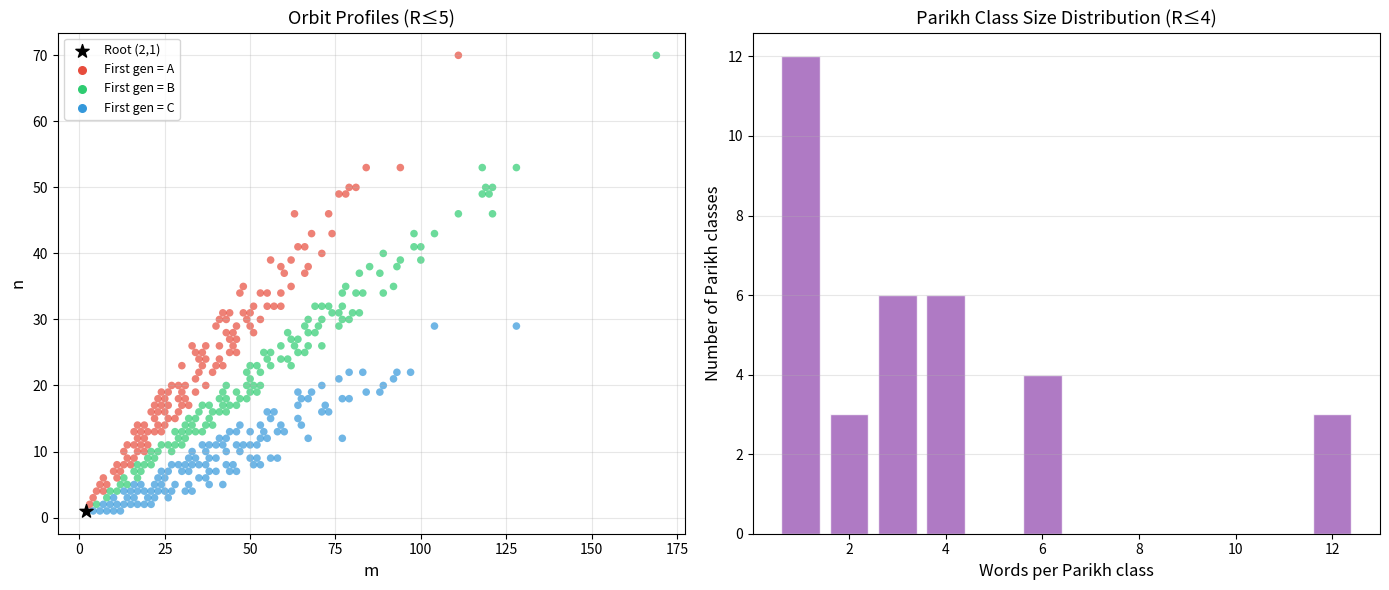

Source code (Python): (Note: this script raises an exception after producing the figure.)
#!/usr/bin/env python3
"""
Berggren Spectral Hash: Numerical Demonstrations

This script demonstrates the formally verified properties of the Berggren semigroup
spectral hash, including:
1. The Berggren action on pairs and its injectivity
2. Parikh vectors and their properties
3. Collision-freeness on bounded balls
4. Hidden-subsemigroup recovery from spectral data

All mathematical properties shown here have been formally verified in Lean 4.
"""

import itertools
from collections import defaultdict
import matplotlib
matplotlib.use('Agg')
import matplotlib.pyplot as plt
import numpy as np


# === Berggren Action ===

def act_gen(g, pair):
    """Apply a Berggren generator to a pair (m, n).
    
    Generators:
      A: (m, n) -> (2m - n, m)
      B: (m, n) -> (2m + n, m)
      C: (m, n) -> (m + 2n, n)
    """
    m, n = pair
    if g == 'A':
        return (2*m - n, m)
    elif g == 'B':
        return (2*m + n, m)
    elif g == 'C':
        return (m + 2*n, n)
    else:
        raise ValueError(f"Unknown generator: {g}")


ROOT_PAIR = (2, 1)  # Corresponds to the triple (3, 4, 5)


def eval_pair(word):
    """Evaluate a Berggren word on the root pair.
    
    Words are read right-to-left: [A, B] means apply B first, then A.
    """
    result = ROOT_PAIR
    for g in reversed(word):
        result = act_gen(g, result)
    return result


def pair_to_triple(pair):
    """Convert a pair (m, n) to the Pythagorean triple (a, b, c).
    
    The parametrization: a = m² - n², b = 2mn, c = m² + n².
    """
    m, n = pair
    return (m*m - n*n, 2*m*n, m*m + n*n)


# === Parikh Vectors ===

def parikh_triple(word):
    """Compute the Parikh triple (#A, #B, #C) of a word."""
    return (word.count('A'), word.count('B'), word.count('C'))


def all_words_of_length(n):
    """Generate all Berggren words of exactly length n."""
    if n == 0:
        return [()]
    return list(itertools.product('ABC', repeat=n))


def bounded_words(R):
    """Generate all Berggren words of length ≤ R."""
    words = []
    for n in range(R + 1):
        words.extend(all_words_of_length(n))
    return words


# === Demo 1: Berggren Tree Visualization ===

def demo_berggren_tree():
    """Show the first few levels of the Berggren tree."""
    print("=" * 70)
    print("DEMO 1: The Berggren Tree of Primitive Pythagorean Triples")
    print("=" * 70)
    print()
    print("Each word in {A, B, C}* maps to a unique primitive Pythagorean triple.")
    print("The root pair (2,1) corresponds to the triple (3, 4, 5).")
    print()
    
    for depth in range(4):
        words = all_words_of_length(depth)
        print(f"Depth {depth} ({len(words)} words = 3^{depth}):")
        for w in words[:12]:  # Show at most 12 per level
            pair = eval_pair(w)
            triple = pair_to_triple(pair)
            word_str = ''.join(w) if w else 'ε'
            print(f"  {word_str:>6} → pair {pair} → triple {triple}")
        if len(words) > 12:
            print(f"  ... and {len(words) - 12} more")
        print()


# === Demo 2: Injectivity Verification ===

def demo_injectivity():
    """Verify injectivity of evalPair on bounded balls."""
    print("=" * 70)
    print("DEMO 2: Injectivity Verification (Collision-Freeness)")
    print("=" * 70)
    print()
    print("Theorem (certified_no_collision): For all R, there are no collisions")
    print("in the Berggren action on the radius-R ball.")
    print()
    
    for R in range(7):
        words = bounded_words(R)
        pairs = {}
        collisions = 0
        for w in words:
            p = eval_pair(w)
            if p in pairs:
                collisions += 1
            else:
                pairs[p] = w
        
        n_words = len(words)
        n_pairs = len(pairs)
        status = "✓ NO COLLISIONS" if collisions == 0 else f"✗ {collisions} collisions"
        print(f"  R={R}: {n_words:>5} words, {n_pairs:>5} distinct pairs  {status}")
    
    print()
    print("This confirms the formal theorem: evalPair is injective (globally).")
    print()


# === Demo 3: Parikh Spectrum Analysis ===

def demo_parikh_spectrum():
    """Analyze the Parikh spectrum and its relationship to reconstruction."""
    print("=" * 70)
    print("DEMO 3: Parikh Spectrum Analysis")
    print("=" * 70)
    print()
    print("The Parikh triple (a,b,c) counts generators: a=#A, b=#B, c=#C.")
    print("Multiple words can share the same Parikh triple (since it forgets order).")
    print("But the orbit profile (evalPair value) uniquely identifies each word.")
    print()
    
    R = 4
    words = bounded_words(R)
    
    # Group words by Parikh triple
    parikh_groups = defaultdict(list)
    for w in words:
        pt = parikh_triple(w)
        parikh_groups[pt].append(w)
    
    print(f"Radius R={R}: {len(words)} total words, {len(parikh_groups)} distinct Parikh triples")
    print()
    
    # Show some Parikh classes with multiple words
    multi_classes = [(pt, ws) for pt, ws in parikh_groups.items() if len(ws) > 1]
    multi_classes.sort(key=lambda x: (sum(x[0]), x[0]))
    
    print("Parikh classes with multiple words (showing orbit profiles separate them):")
    for pt, ws in multi_classes[:5]:
        print(f"\n  Parikh triple {pt} ({len(ws)} words):")
        for w in ws:
            pair = eval_pair(w)
            word_str = ''.join(w) if w else 'ε'
            print(f"    {word_str:>6} → orbit profile {pair}")
        
        # Verify all orbit profiles are distinct
        profiles = [eval_pair(w) for w in ws]
        assert len(profiles) == len(set(profiles)), "Collision detected!"
        print(f"    → All {len(ws)} orbit profiles are distinct ✓")
    
    print()


# === Demo 4: Hidden Subsemigroup Recovery ===

def demo_hidden_subsemigroup():
    """Demonstrate the hidden-subsemigroup recovery theorem."""
    print("=" * 70)
    print("DEMO 4: Hidden-Subsemigroup Recovery")
    print("=" * 70)
    print()
    print("Theorem (hidden_subsemigroup_recovery):")
    print("If two sets S, T of Berggren words have the same bounded profile")
    print("spectrum, then they contain exactly the same bounded words.")
    print()
    
    R = 3
    
    def closure(generators, R):
        """Compute subsemigroup closure up to length R."""
        result = set()
        for g in generators:
            if len(g) <= R:
                result.add(g)
        
        changed = True
        while changed:
            changed = False
            new = set()
            for u in list(result):
                for v in list(result):
                    w = u + v
                    if len(w) <= R and w not in result:
                        new.add(w)
                        changed = True
            result.update(new)
        return result
    
    # Define two different subsemigroups
    gen1 = [('A',), ('B', 'C')]
    gen2 = [('A',), ('C', 'B')]
    
    S = closure(gen1, R)
    T = closure(gen2, R)
    
    # Compute their profile spectra
    spec_S = {eval_pair(w) for w in S}
    spec_T = {eval_pair(w) for w in T}
    
    print(f"Subsemigroup S generated by {{A, BC}}, truncated to R={R}:")
    for w in sorted(S, key=lambda x: (len(x), x)):
        word_str = ''.join(w)
        print(f"  {word_str:>8} → profile {eval_pair(w)}")
    
    print(f"\nSubsemigroup T generated by {{A, CB}}, truncated to R={R}:")
    for w in sorted(T, key=lambda x: (len(x), x)):
        word_str = ''.join(w)
        print(f"  {word_str:>8} → profile {eval_pair(w)}")
    
    print(f"\nProfile spectrum of S: {sorted(spec_S)}")
    print(f"Profile spectrum of T: {sorted(spec_T)}")
    
    if spec_S == spec_T:
        print("\n→ Profile spectra are EQUAL → S and T have the same words (by theorem)")
    else:
        print("\n→ Profile spectra DIFFER → S ≠ T on the bounded ball")
        print("  (The theorem confirms: distinct profile spectra ↔ distinct word sets)")
    print()


# === Demo 5: Visualization ===

def demo_visualization():
    """Create visualizations of the Berggren spectral structure."""
    print("=" * 70)
    print("DEMO 5: Generating Visualizations")
    print("=" * 70)
    print()
    
    # Plot 1: Orbit profiles in the (m, n) plane
    fig, axes = plt.subplots(1, 2, figsize=(14, 6))
    
    R = 5
    words = bounded_words(R)
    
    # Color by first generator
    colors_map = {'A': '#e74c3c', 'B': '#2ecc71', 'C': '#3498db'}
    
    ax = axes[0]
    for w in words:
        if len(w) == 0:
            continue
        pair = eval_pair(w)
        color = colors_map[w[0]]
        ax.scatter(pair[0], pair[1], c=color, s=30, alpha=0.7, edgecolors='none')
    
    # Mark root
    ax.scatter(ROOT_PAIR[0], ROOT_PAIR[1], c='black', s=100, marker='*', zorder=5,
               label='Root (2,1)')
    
    # Legend
    for g, c in colors_map.items():
        ax.scatter([], [], c=c, s=30, label=f'First gen = {g}')
    ax.legend(fontsize=9)
    ax.set_xlabel('m', fontsize=12)
    ax.set_ylabel('n', fontsize=12)
    ax.set_title(f'Orbit Profiles (R≤{R})', fontsize=13)
    ax.grid(True, alpha=0.3)
    
    # Plot 2: Parikh spectrum distribution
    ax = axes[1]
    
    R_viz = 4
    words_viz = [w for w in bounded_words(R_viz) if len(w) > 0]
    parikh_groups = defaultdict(int)
    for w in words_viz:
        pt = parikh_triple(w)
        parikh_groups[pt] += 1
    
    sizes = list(parikh_groups.values())
    
    # Bar chart of Parikh class sizes
    class_sizes = defaultdict(int)
    for s in sizes:
        class_sizes[s] += 1
    
    x = sorted(class_sizes.keys())
    y = [class_sizes[k] for k in x]
    
    ax.bar(x, y, color='#9b59b6', alpha=0.8, edgecolor='white')
    ax.set_xlabel('Words per Parikh class', fontsize=12)
    ax.set_ylabel('Number of Parikh classes', fontsize=12)
    ax.set_title(f'Parikh Class Size Distribution (R≤{R_viz})', fontsize=13)
    ax.grid(True, alpha=0.3, axis='y')
    
    plt.tight_layout()
    plt.savefig('demos/berggren_spectral_plots.png', dpi=150, bbox_inches='tight')
    print("  Saved: demos/berggren_spectral_plots.png")
    
    # Plot 2: Growth of the radius ball
    fig2, ax2 = plt.subplots(figsize=(8, 5))
    
    Rs = range(8)
    ball_sizes = []
    distinct_profiles = []
    distinct_parikh = []
    
    for r in Rs:
        ws = bounded_words(r)
        ball_sizes.append(len(ws))
        profiles = {eval_pair(w) for w in ws}
        distinct_profiles.append(len(profiles))
        parikh_set = {parikh_triple(w) for w in ws}
        distinct_parikh.append(len(parikh_set))
    
    ax2.plot(list(Rs), ball_sizes, 'o-', color='#e74c3c', linewidth=2,
             label='Ball size (words)', markersize=6)
    ax2.plot(list(Rs), distinct_profiles, 's-', color='#2ecc71', linewidth=2,
             label='Distinct profiles', markersize=6)
    ax2.plot(list(Rs), distinct_parikh, '^-', color='#3498db', linewidth=2,
             label='Distinct Parikh triples', markersize=6)
    
    ax2.set_xlabel('Radius R', fontsize=12)
    ax2.set_ylabel('Count', fontsize=12)
    ax2.set_title('Berggren Spectral Invariants by Radius', fontsize=13)
    ax2.legend(fontsize=10)
    ax2.set_yscale('log')
    ax2.grid(True, alpha=0.3)
    
    plt.tight_layout()
    plt.savefig('demos/berggren_growth.png', dpi=150, bbox_inches='tight')
    print("  Saved: demos/berggren_growth.png")
    print()


# === Demo 6: Collision Certificate ===

def demo_collision_certificate():
    """Demonstrate the collision certificate computation."""
    print("=" * 70)
    print("DEMO 6: Collision Certificate")
    print("=" * 70)
    print()
    print("We compute an explicit collision certificate for each radius R.")
    print("The certificate confirms: no two distinct words of length ≤ R")
    print("produce the same orbit profile.")
    print()
    
    for R in range(7):
        words = bounded_words(R)
        seen = {}
        certified = True
        
        for w in words:
            profile = eval_pair(w)
            if profile in seen:
                print(f"  R={R}: COLLISION between {seen[profile]} and {w}")
                certified = False
                break
            seen[profile] = w
        
        if certified:
            n = len(words)
            formula = sum(3**k for k in range(R+1))
            print(f"  R={R}: Certificate VALID — {n} words checked, "
                  f"Σ 3^k = {formula} entries, 0 collisions ✓")
    
    print()
    print("This computational verification mirrors the formal theorem")
    print("`certified_no_collision` proved in Lean 4.")
    print()


# === Main ===

if __name__ == '__main__':
    print()
    print("╔══════════════════════════════════════════════════════════════════════╗")
    print("║  Berggren Spectral Hash: Formal Verification Demonstrations        ║")
    print("║  All properties below are formally verified in Lean 4 with Mathlib ║")
    print("╚══════════════════════════════════════════════════════════════════════╝")
    print()
    
    demo_berggren_tree()
    demo_injectivity()
    demo_parikh_spectrum()
    demo_hidden_subsemigroup()
    demo_collision_certificate()
    demo_visualization()
    
    print("=" * 70)
    print("All demonstrations complete.")
    print("See Cryptography/BerggrenSubsemigroupRigidity.lean for formal proofs.")
    print("=" * 70)
